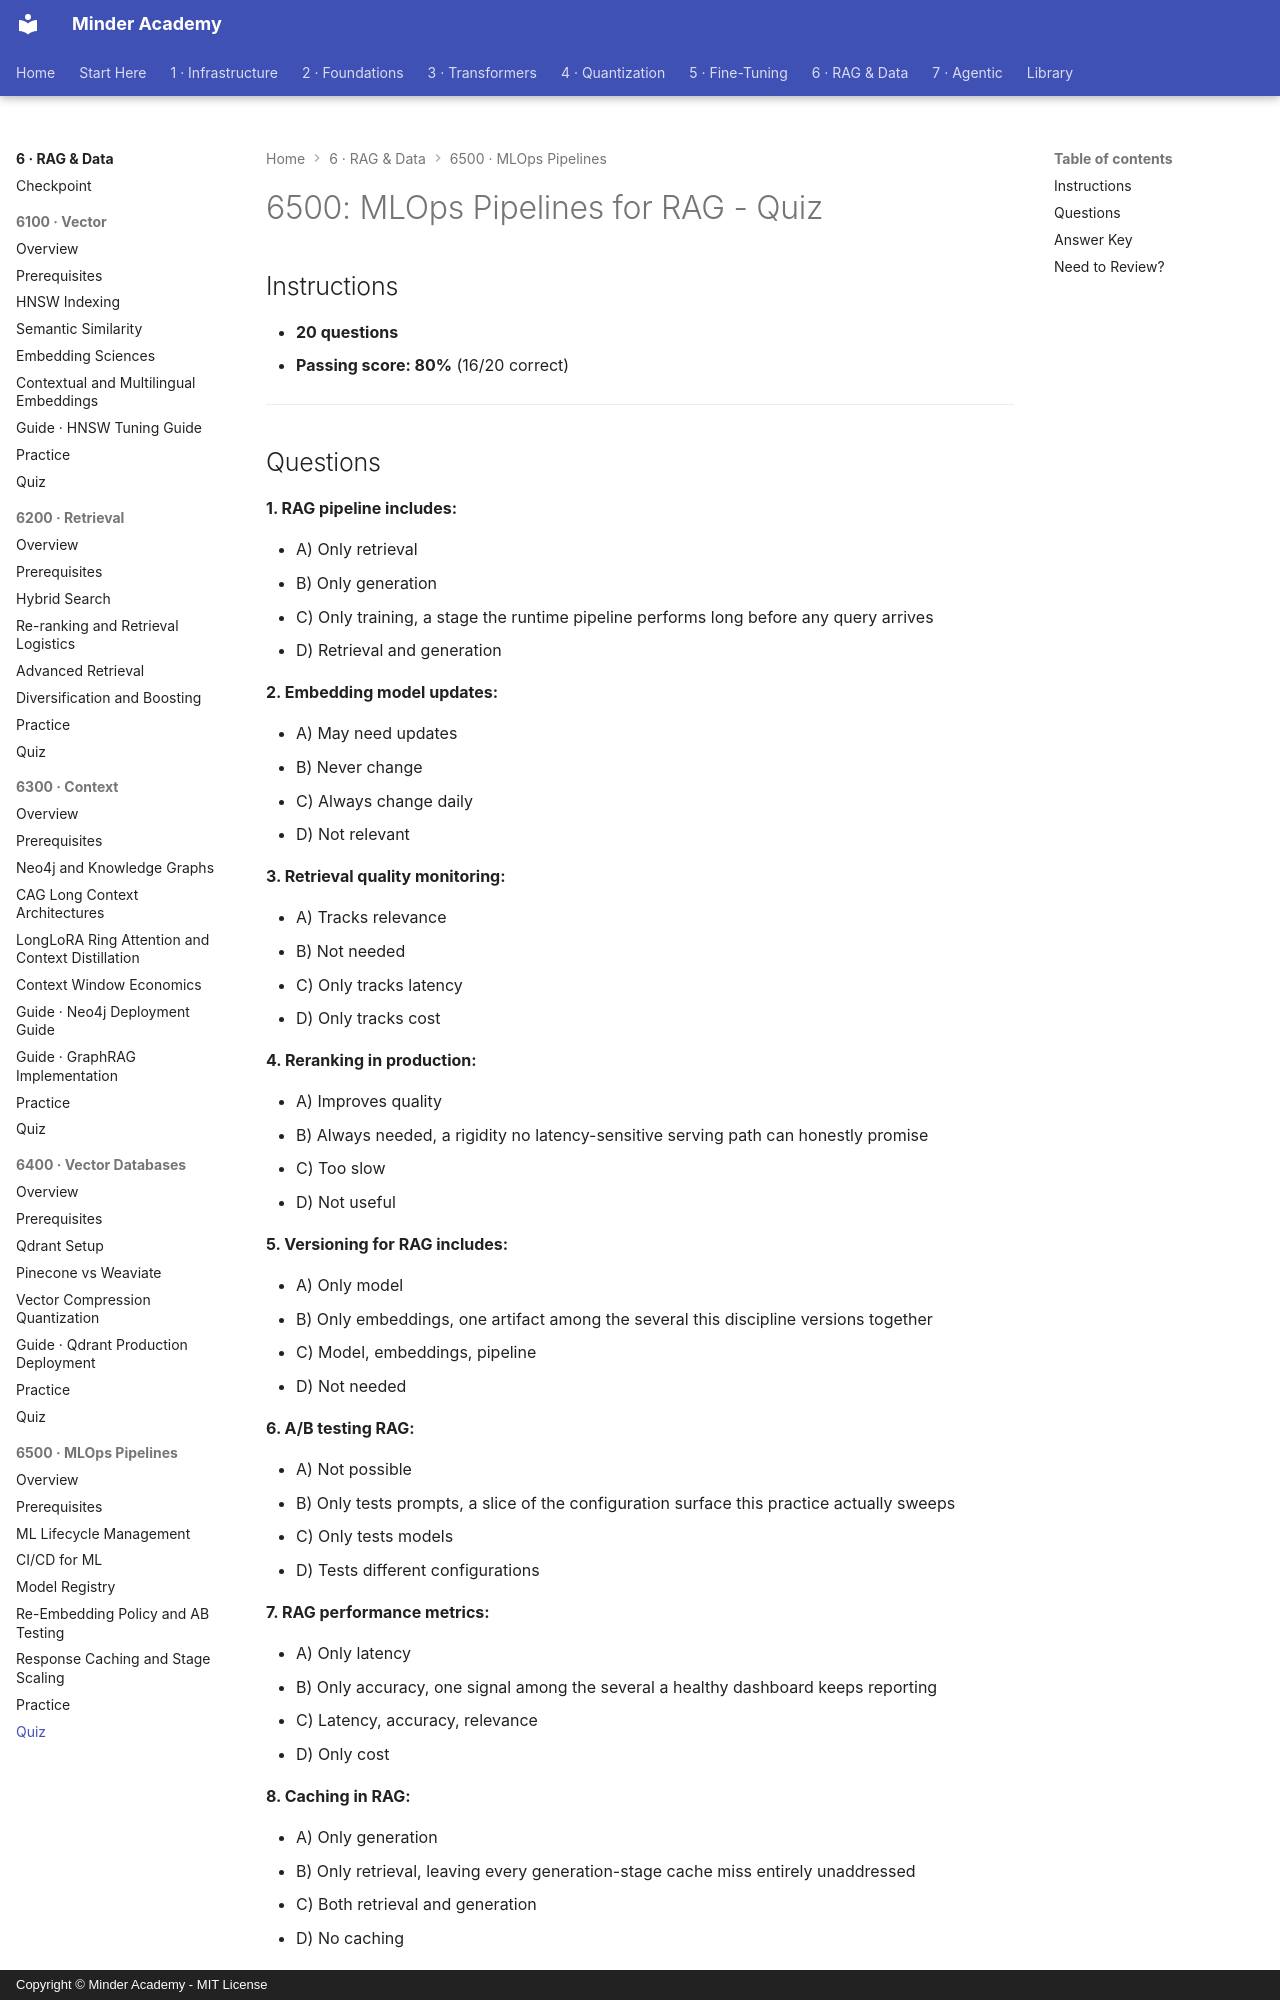

repository: minderhq/academy · page: phases/phase6-rag/6500-mlops-pipelines/assessment/QUIZ/index.html · generator: mkdocs · copyright: Copyright © Minder Academy - MIT License

---
Document ID: 6500-QUIZ
Title: "6500: MLOps Pipelines for RAG - Quiz"
Last Updated: 2026-10-09
Status: Complete
Difficulty: Intermediate
Estimated Time: 30 minutes
Prerequisites: See module README
Related: See module README
Tags: ['assessment', 'quiz', 'mlops', 'pipeline']
---

# 6500: MLOps Pipelines for RAG - Quiz

## Instructions

- **20 questions**
- **Passing score: 80%** (16/20 correct)

---
